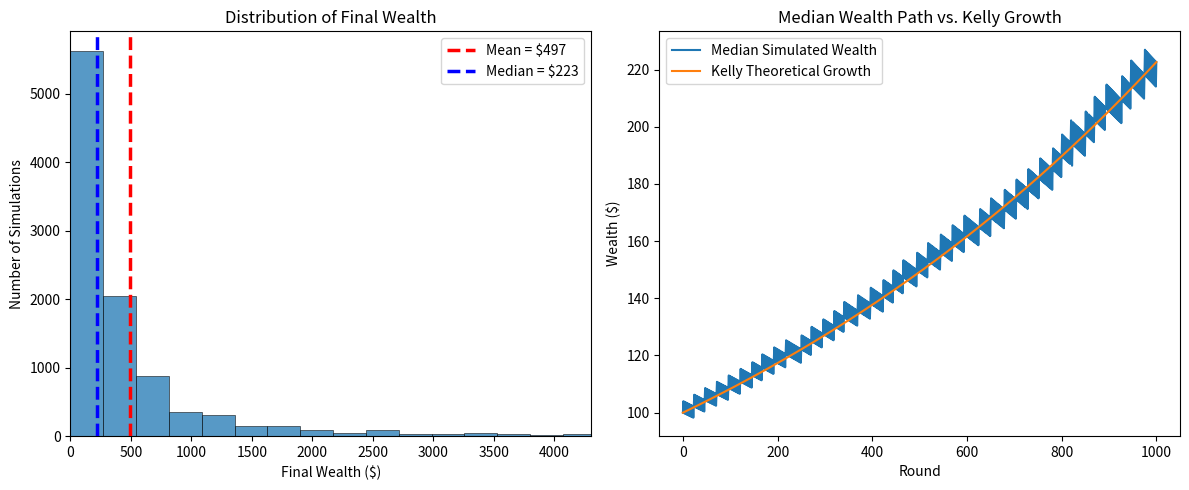

Reproduce this figure in Python.
import random
import numpy as np
import matplotlib.pyplot as plt

# Simulation Parameters
starting_wealth = 100
win_probability = 0.52
num_rounds = 1000
num_simulations = 10000

# Kelly Criterion for symmetric/even-money bet
f = 2 * win_probability - 1

# Theoretical Expected Wins
expected_wins = win_probability * num_rounds

# Run Simulations
wealth_paths = []
experimental_wins = []

for simulation in range(num_simulations):

    # Start each simulation at $100
    wealth_path = [starting_wealth]
    num_wins = 0

    for round in range(num_rounds):

        random_int = random.randint(1, 100)

        if random_int <= win_probability * 100:
            num_wins += 1
            new_wealth = wealth_path[-1] * (1 + f)
        else:
            new_wealth = wealth_path[-1] * (1 - f)

        wealth_path.append(new_wealth)

    # Save the complete wealth path
    wealth_paths.append(wealth_path)

    # Save number of wins for this simulation
    experimental_wins.append(num_wins)

# Final Wealth of Each Simulation
final_wealths = []

for path in wealth_paths:
    final_wealths.append(path[-1])

# Median Wealth Path
median_wealth_path = []

for i in range(num_rounds + 1):

    wealth_at_round = []

    for path in wealth_paths:
        wealth_at_round.append(path[i])

    median = np.median(wealth_at_round)
    median_wealth_path.append(median)

# Theoretical Kelly Growth Path

# Expected logarithmic growth per round
g = (win_probability * np.log(1 + f) + (1 - win_probability) * np.log(1 - f)
)

theoretical_wealth_path = []

for i in range(num_rounds + 1):
    theoretical_wealth = starting_wealth * np.exp(g * i)
    theoretical_wealth_path.append(theoretical_wealth)

# Log Final Wealth
log_final_wealths = np.log(final_wealths)

# Results
print("Kelly fraction:", f)
print("Theoretical expected wins:", expected_wins)
print("Average simulated wins:", np.mean(experimental_wins))
print("Median final wealth:", np.median(final_wealths))
print("Mean final wealth:", np.mean(final_wealths))
print("Mean log final wealth:", np.mean(log_final_wealths))
print("Theoretical final wealth:", theoretical_wealth_path[-1])

# Plots
fig, axes = plt.subplots(1, 2, figsize=(12, 5))

# Plot 1: Distribution of Final Wealth
mean_final_wealth = np.mean(final_wealths)
median_final_wealth = np.median(final_wealths)

axes[0].hist(
    final_wealths,
    bins=100,
    edgecolor="black",
    linewidth=0.5,
    alpha=0.75
)

# Mean and median lines
axes[0].axvline(
    mean_final_wealth,
    color="red",
    linestyle="--",
    linewidth=2.5,
    zorder=10,
    label=f"Mean = ${mean_final_wealth:,.0f}"
)

axes[0].axvline(
    median_final_wealth,
    color="blue",
    linestyle="--",
    linewidth=2.5,
    zorder=10,
    label=f"Median = ${median_final_wealth:,.0f}"
)

# Keep the useful x-axis range
axes[0].set_xlim(0, np.percentile(final_wealths, 99))

axes[0].set_title("Distribution of Final Wealth")
axes[0].set_xlabel("Final Wealth ($)")
axes[0].set_ylabel("Number of Simulations")
axes[0].legend()

# Plot 2: Median Path + Kelly Growth Path
axes[1].plot(median_wealth_path, label="Median Simulated Wealth")
axes[1].plot(theoretical_wealth_path, label="Kelly Theoretical Growth")
axes[1].set_title("Median Wealth Path vs. Kelly Growth")
axes[1].set_xlabel("Round")
axes[1].set_ylabel("Wealth ($)")
axes[1].legend()

plt.tight_layout()
plt.show()
